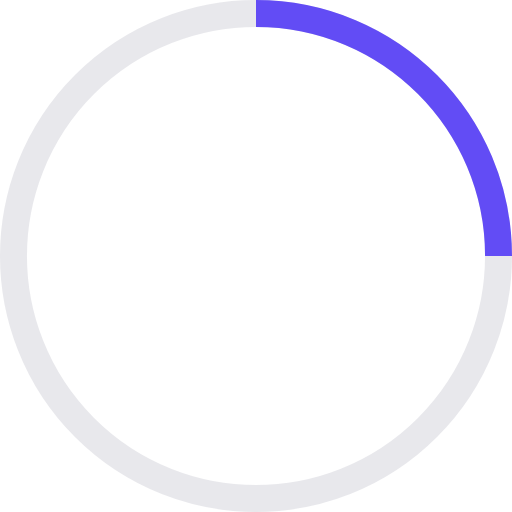
t = 0.00 s
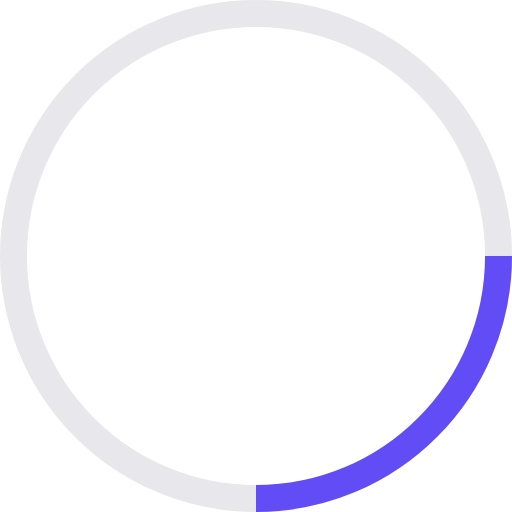
t = 1.25 s
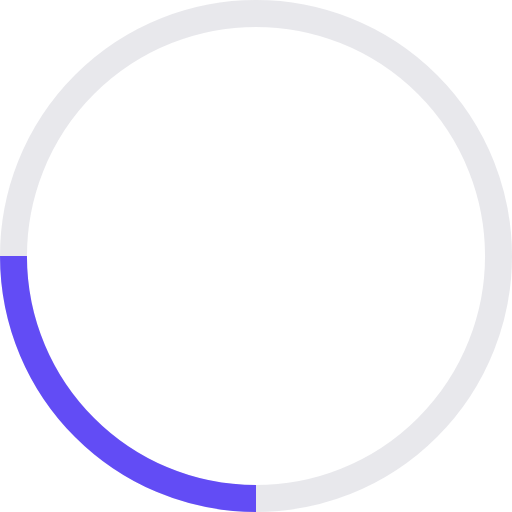
t = 2.50 s
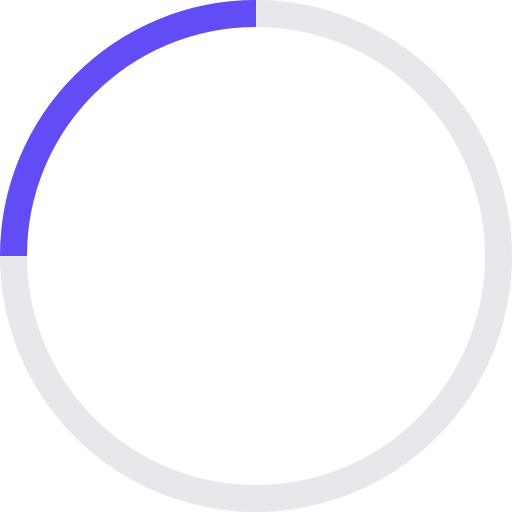
t = 3.75 s

The animated SVG that drew these frames (rendered in a browser with its animation timeline set to each time). Animation: 1 SMIL element (animateTransform=1); one cycle of 5.00 s, repeats indefinitely.

<svg width="38" height="38" viewBox="0 0 38 38" xmlns="http://www.w3.org/2000/svg" stroke="#D2D1D9">
    <g fill="none" fill-rule="evenodd">
        <g transform="translate(1 1)" stroke-width="2">
            <circle stroke-opacity=".5" cx="18" cy="18" r="18"/>
            <path d="M36 18c0-9.94-8.06-18-18-18" stroke="#624CF5" stroke-width="2">
                <animateTransform
                    attributeName="transform"
                    type="rotate"
                    from="0 18 18"
                    to="360 18 18"
                    dur="5s"
                    repeatCount="indefinite"/>
            </path>
        </g>
    </g>
</svg>
